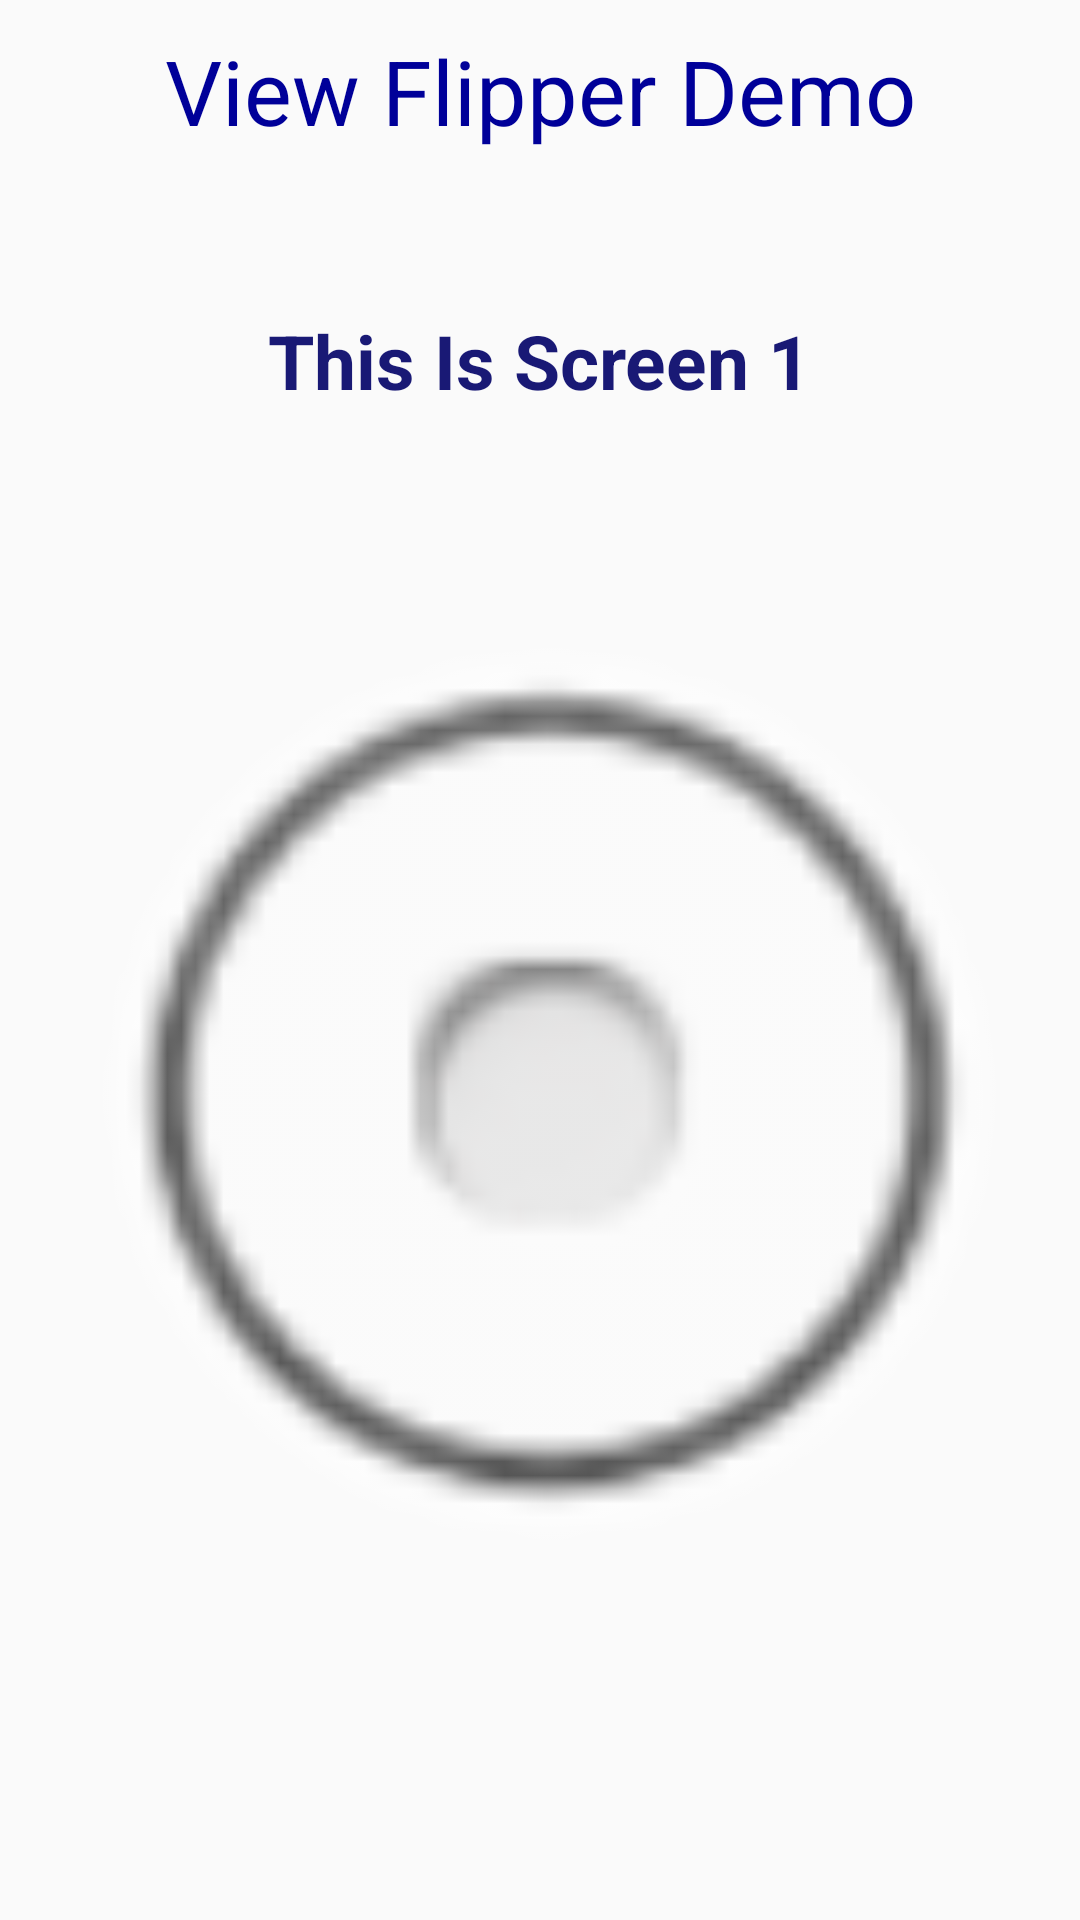

This screen was rendered from an Android layout file. Write that file and the resources it references.
<!-- AndroidManifest.xml: application theme Theme.AppCompat.Light.NoActionBar -->
<!-- res/layout/test.xml -->
<?xml version="1.0" encoding="utf-8"?>
<LinearLayout xmlns:android="http://schemas.android.com/apk/res/android"
    android:layout_width="fill_parent"
    android:layout_height="fill_parent"
    android:orientation="vertical" >

    <TextView
        android:layout_marginTop="10dp"
        android:layout_width="fill_parent"
        android:layout_height="wrap_content"
        android:gravity="center"
        android:textColor="#000099"
        android:textSize="30dp"
        android:text="View Flipper Demo" />

    <ViewFlipper
        android:id="@+id/view_flipper"
        android:layout_width="fill_parent"
        android:layout_height="fill_parent"
        android:layout_margin="6dip" >

        

        
        <LinearLayout
            android:layout_width="fill_parent"
            android:layout_height="fill_parent"
            android:gravity="center"
            android:orientation="vertical" >

            <TextView
                android:layout_width="wrap_content"
                android:layout_height="wrap_content"
                android:layout_marginTop="15dp"
                android:text="This Is Screen 1"
                android:textColor="#191975"
                android:textSize="25dp"
                android:textStyle="bold" >
            </TextView>

            <ImageView
                android:layout_marginTop="15dp"
                android:id="@+id/imageView1"
                android:layout_width="450dp"
                android:layout_height="450dp"
                android:src="@android:drawable/btn_radio" />

        </LinearLayout>

        

        <LinearLayout
            android:layout_width="fill_parent"
            android:layout_height="fill_parent"
            android:gravity="center"
            android:orientation="vertical" >

            <TextView
                android:layout_marginTop="15dp"
                android:layout_width="wrap_content"
                android:layout_height="wrap_content"
                android:text="This Is Screen 2"
                android:textColor="#191975"
                android:textSize="25dp"
                android:textStyle="bold" >
            </TextView>

            <ImageView
                android:layout_marginTop="15dp"
                android:id="@+id/imageView1"
                android:layout_width="450dp"
                android:layout_height="450dp"
                android:src="@android:drawable/ic_delete" />

        </LinearLayout>


    </ViewFlipper>

</LinearLayout>
<!-- resources referenced by this layout -->
<resources>

</resources>
